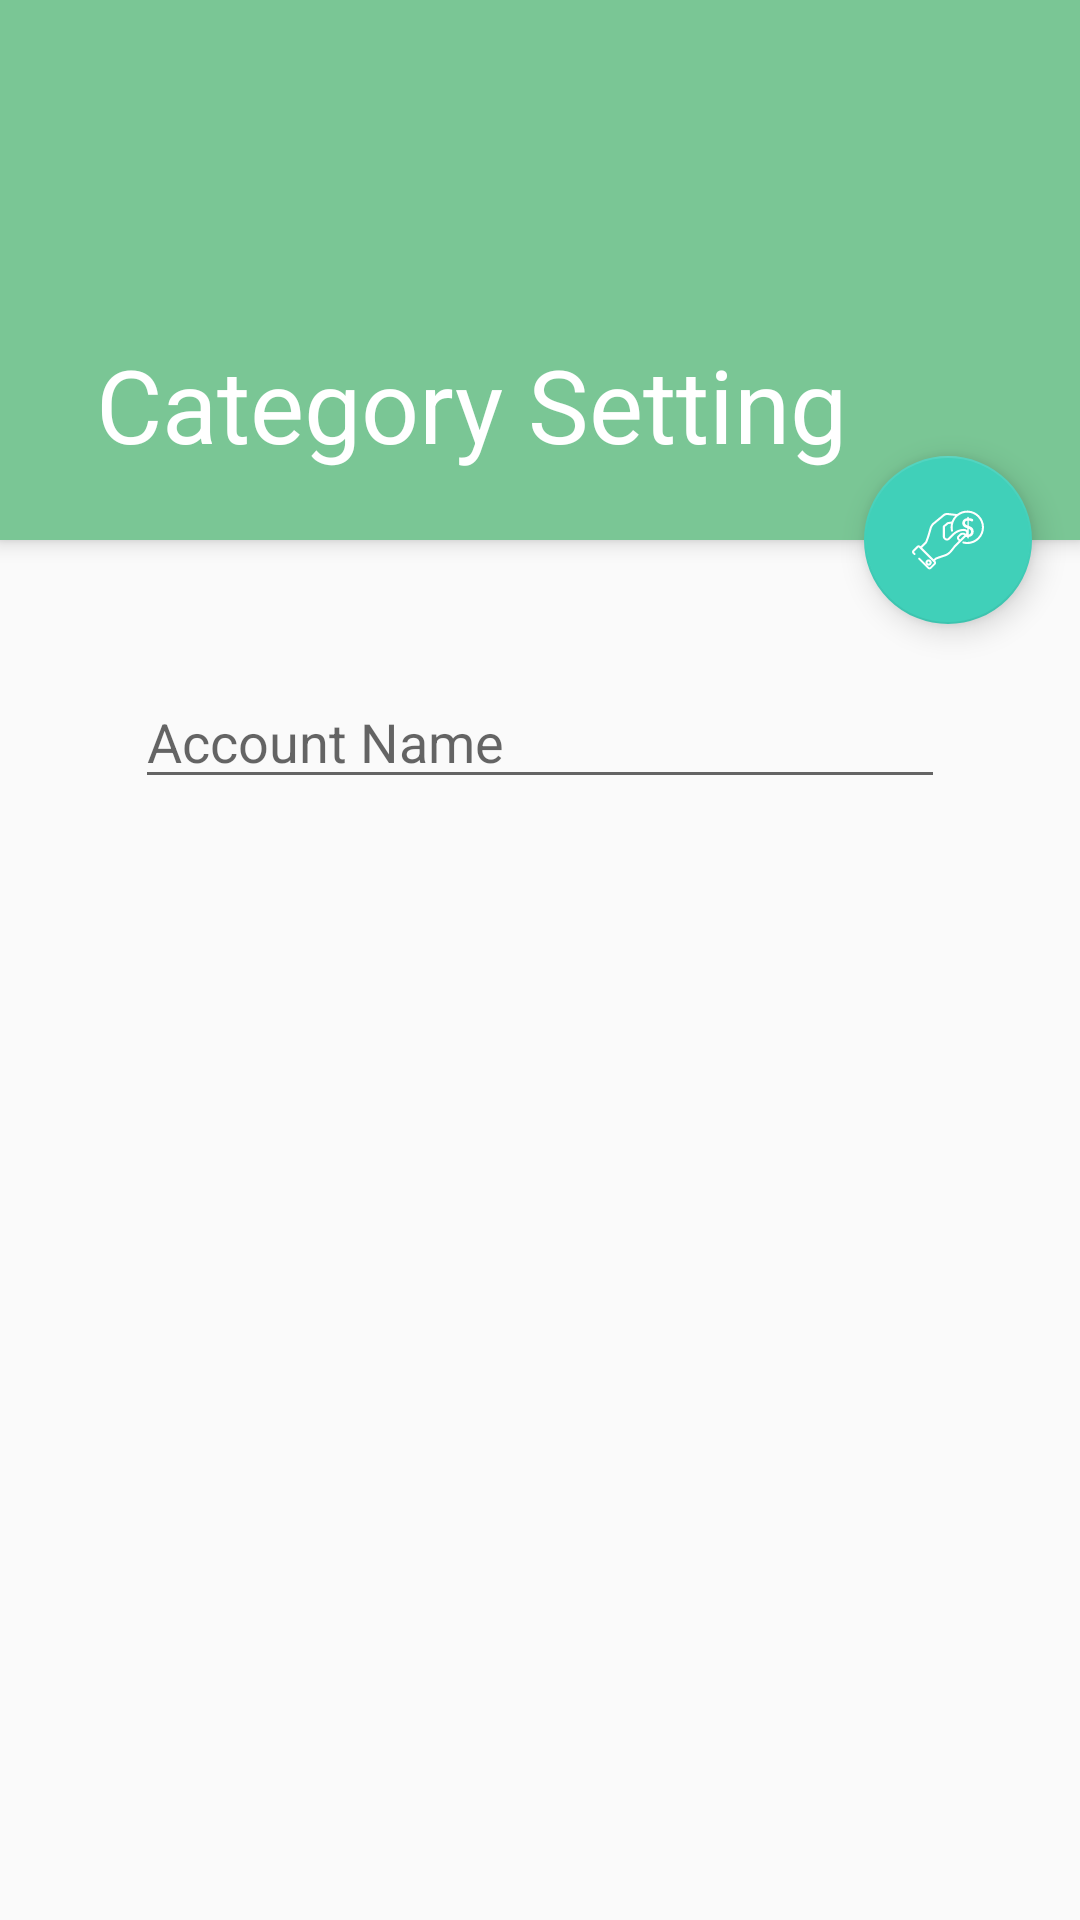

Android layout source for this screen:
<!-- AndroidManifest.xml: activity theme AppTheme.NoActionBar -->
<!-- res/layout/activity_category_settings.xml -->
<?xml version="1.0" encoding="utf-8"?>
<android.support.design.widget.CoordinatorLayout
    xmlns:android="http://schemas.android.com/apk/res/android"
    xmlns:app="http://schemas.android.com/apk/res-auto"
    xmlns:tools="http://schemas.android.com/tools"
    android:orientation="vertical"
    android:id="@+id/coordinatorLayout"
    android:layout_width="match_parent"
    android:layout_height="match_parent"
    tools:context=".activities.CategorySettingsActivity">

    <android.support.design.widget.AppBarLayout
        android:id="@+id/app_bar_category"
        android:layout_width="match_parent"
        android:layout_height="180dp"
        android:fitsSystemWindows="true"
        android:theme="@style/AppTheme.AppBarOverlay">

        <android.support.design.widget.CollapsingToolbarLayout
            android:id="@+id/toolbar_layout_category"
            android:layout_width="match_parent"
            android:layout_height="match_parent"
            android:fitsSystemWindows="true"
            app:contentScrim="?attr/colorPrimary">

            <android.support.v7.widget.Toolbar
                android:id="@+id/toolbar_category"
                android:layout_width="match_parent"
                android:layout_height="?attr/actionBarSize"
                app:layout_collapseMode="pin"
                app:title="@string/category_setting"
                app:popupTheme="@style/AppTheme.PopupOverlay" />

        </android.support.design.widget.CollapsingToolbarLayout>
    </android.support.design.widget.AppBarLayout>

    <android.support.design.widget.FloatingActionButton
        android:layout_width="wrap_content"
        android:layout_height="wrap_content"
        app:layout_anchor="@id/toolbar_layout_category"
        app:layout_anchorGravity="bottom|end"
        android:layout_margin="16dp"
        android:clickable="true"
        android:backgroundTint="@color/colorAccent"
        android:src="@drawable/coin"/>

    <LinearLayout
        app:layout_behavior="@string/appbar_scrolling_view_behavior"
        android:layout_width="match_parent"
        android:layout_height="match_parent"
        android:padding="45dp">

        <EditText
            android:id="@+id/etCategoryName"
            android:layout_width="match_parent"
            android:layout_height="wrap_content"
            android:imeOptions="actionDone"
            android:imeActionLabel="Done"
            android:maxLines="1"
            android:maxLength="20"
            android:inputType="text"
            android:hint="@string/account_name" />

    </LinearLayout>

</android.support.design.widget.CoordinatorLayout>
<!-- resources referenced by this layout -->
<resources>
  <color name="colorAccent">#ff40d0b9</color>
  <!-- drawable coin: vector/xml drawable (drawable, 5549 chars, omitted) -->
  <string name="account_name" translatable="false">Account Name</string>
  <string name="category_setting">Category Setting</string>
  <style name="AppTheme.AppBarOverlay" parent="ThemeOverlay.AppCompat.Dark.ActionBar" />
  <style name="AppTheme.PopupOverlay" parent="ThemeOverlay.AppCompat.Light" />
  <style name="AppTheme.NoActionBar">
          <item name="windowActionBar">false</item>
          <item name="windowNoTitle">true</item>
          <item name="windowActionModeOverlay">true</item>
          <item name="actionModeBackground">@color/colorPrimary</item>
      </style>
  <color name="colorPrimary">#ff7ac695</color>
</resources>
